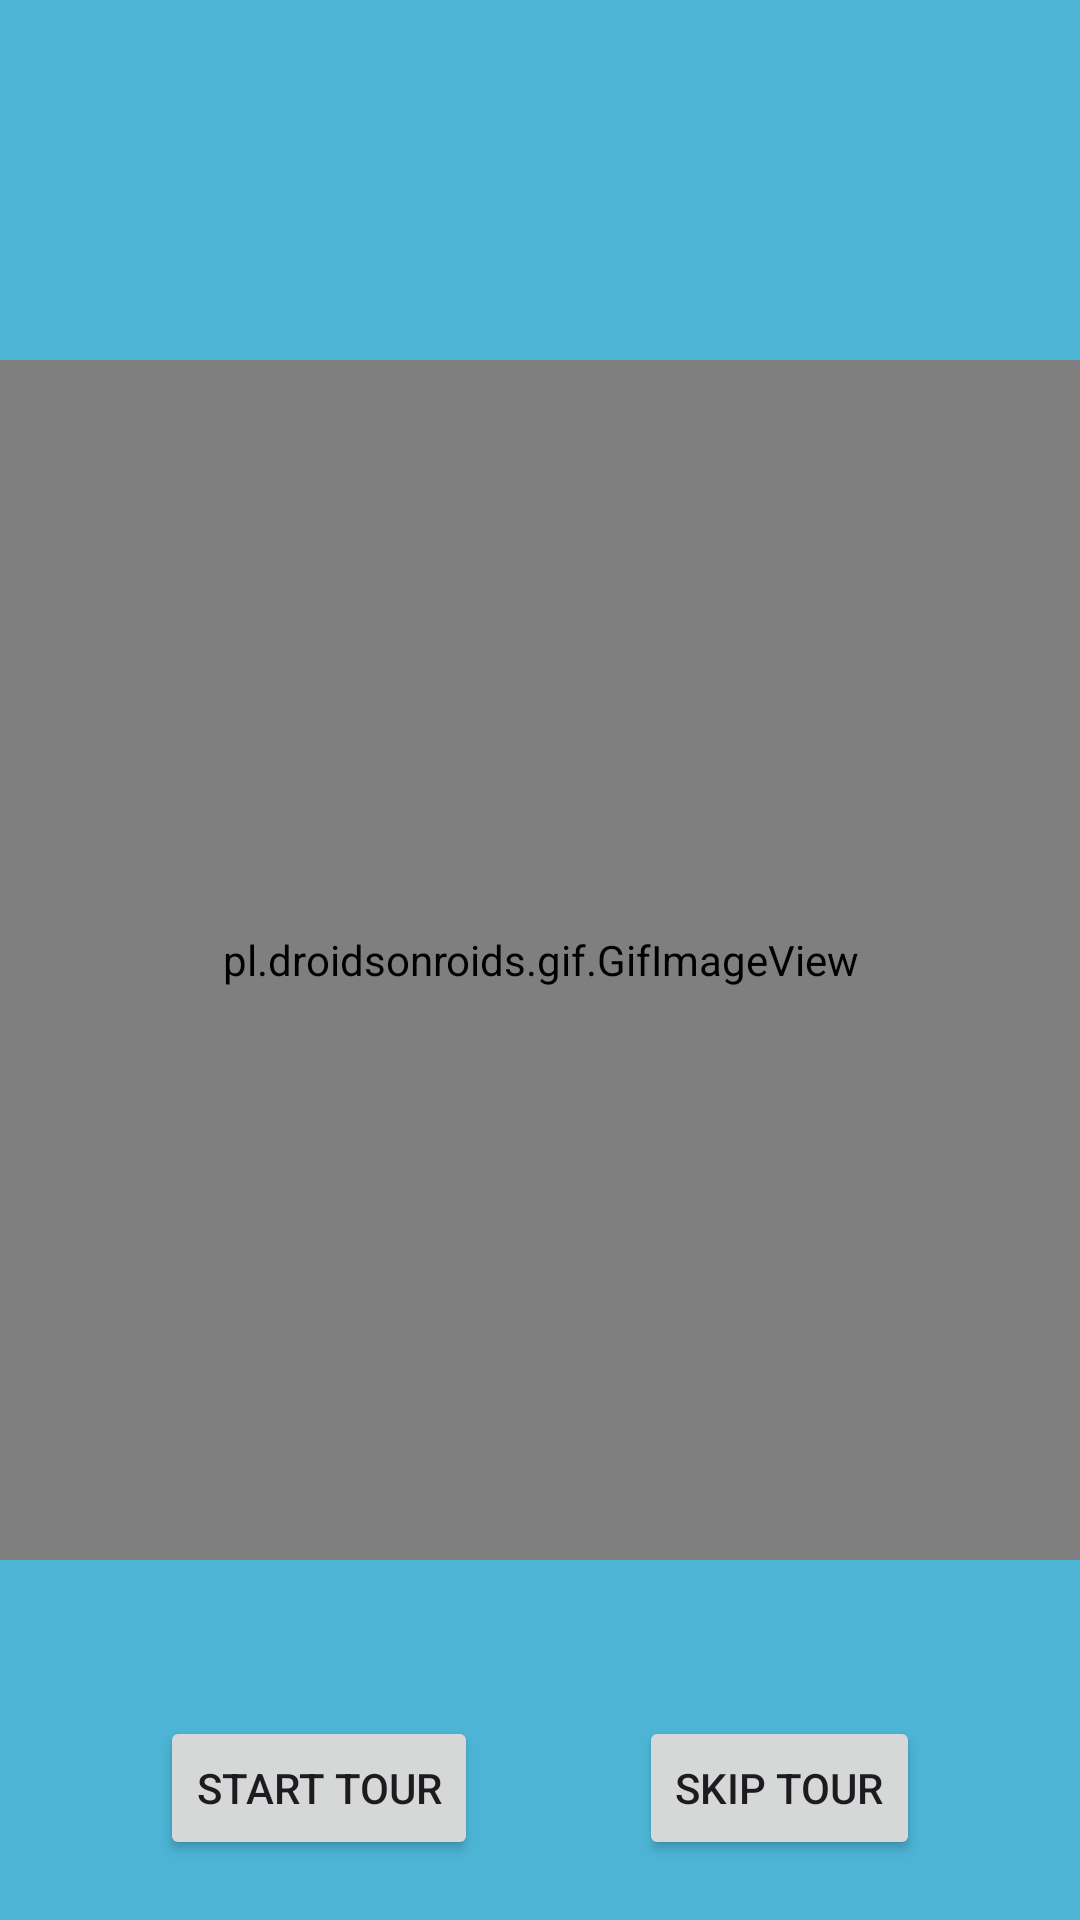

Reconstruct the res/layout file that produces this screen, plus the resources it refers to.
<!-- AndroidManifest.xml: application theme Theme.ImageProcessingTest -->
<!-- res/layout/activity_animation.xml -->
<?xml version="1.0" encoding="utf-8"?>
<androidx.constraintlayout.widget.ConstraintLayout xmlns:android="http://schemas.android.com/apk/res/android"
    xmlns:app="http://schemas.android.com/apk/res-auto"
    xmlns:tools="http://schemas.android.com/tools"
    android:layout_width="match_parent"
    android:layout_height="match_parent"
    android:background="#4DB4D5"
    tools:context=".views.AnimationActivity">

    <ImageView
        android:id="@+id/iv_dummy_face"
        android:layout_width="match_parent"
        android:layout_height="480dp"
        android:layout_margin="10dp"
        android:contentDescription="@string/img"
        android:src="@drawable/dummy_face"
        android:visibility="gone"
        app:layout_constraintBottom_toBottomOf="parent"
        app:layout_constraintEnd_toEndOf="parent"
        app:layout_constraintStart_toStartOf="parent"
        app:layout_constraintTop_toTopOf="parent"
        tools:visibility="gone" />

    <ImageView
        android:id="@+id/iv_frame"
        android:layout_width="match_parent"
        android:layout_height="480dp"
        android:layout_margin="10dp"
        android:contentDescription="@string/img"
        android:src="@drawable/rec_1"
        android:scaleType="fitXY"
        android:visibility="gone"
        app:layout_constraintBottom_toBottomOf="parent"
        app:layout_constraintEnd_toEndOf="parent"
        app:layout_constraintStart_toStartOf="parent"
        app:layout_constraintTop_toTopOf="parent"
        tools:visibility="gone" />

    <ImageView
        android:id="@+id/iv_remove_glass"
        android:layout_width="match_parent"
        android:layout_height="480dp"
        android:layout_margin="10dp"
        android:contentDescription="@string/img"
        android:src="@drawable/remove_glasses"
        android:visibility="gone"
        app:layout_constraintBottom_toBottomOf="parent"
        app:layout_constraintEnd_toEndOf="parent"
        app:layout_constraintStart_toStartOf="parent"
        app:layout_constraintTop_toTopOf="parent"
        tools:visibility="gone" />

    <ImageView
        android:id="@+id/iv_selfie"
        android:layout_width="match_parent"
        android:layout_height="480dp"
        android:layout_margin="10dp"
        android:contentDescription="@string/img"
        android:src="@drawable/selfie_2"
        android:visibility="gone"
        app:layout_constraintBottom_toBottomOf="parent"
        app:layout_constraintEnd_toEndOf="parent"
        app:layout_constraintStart_toStartOf="parent"
        app:layout_constraintTop_toTopOf="parent"
        tools:visibility="gone" />

    <pl.droidsonroids.gif.GifImageView
        android:id="@+id/gif_drop_arrow"
        android:layout_width="400dp"
        android:layout_height="400dp"
        android:src="@drawable/drop_gif"
        android:visibility="visible"
        app:layout_constraintBottom_toBottomOf="parent"
        app:layout_constraintEnd_toEndOf="parent"
        app:layout_constraintStart_toStartOf="parent"
        app:layout_constraintTop_toTopOf="parent"
        tools:visibility="visible" />

    <Button
        android:id="@+id/btn_start_tour"
        android:layout_width="wrap_content"
        android:layout_height="wrap_content"
        android:text="Start Tour"
        android:layout_marginBottom="20dp"
        app:layout_constraintBottom_toBottomOf="parent"
        app:layout_constraintEnd_toStartOf="@id/btn_skip_tour"
        app:layout_constraintStart_toStartOf="parent"/>

    <Button
        android:id="@+id/btn_skip_tour"
        android:layout_width="wrap_content"
        android:layout_height="wrap_content"
        android:text="Skip Tour"
        android:layout_marginBottom="20dp"
        app:layout_constraintBottom_toBottomOf="parent"
        app:layout_constraintEnd_toEndOf="parent"
        app:layout_constraintStart_toEndOf="@id/btn_start_tour"/>

</androidx.constraintlayout.widget.ConstraintLayout>
<!-- resources referenced by this layout -->
<resources>
  <!-- drawable drop_gif: gif bitmap (drawable, 37692 bytes) -->
  <!-- drawable rec_1: png bitmap (drawable, 1514 bytes) -->
  <!-- drawable remove_glasses: jpg bitmap (drawable, 31253 bytes) -->
  <!-- drawable selfie_2: jpg bitmap (drawable, 8262 bytes) -->
  <string name="img">img</string>
  <style name="Theme.ImageProcessingTest" parent="Base.Theme.ImageProcessingTest" />
  <style name="Base.Theme.ImageProcessingTest" parent="Theme.Material3.DayNight.NoActionBar">
          
          
      </style>
</resources>
